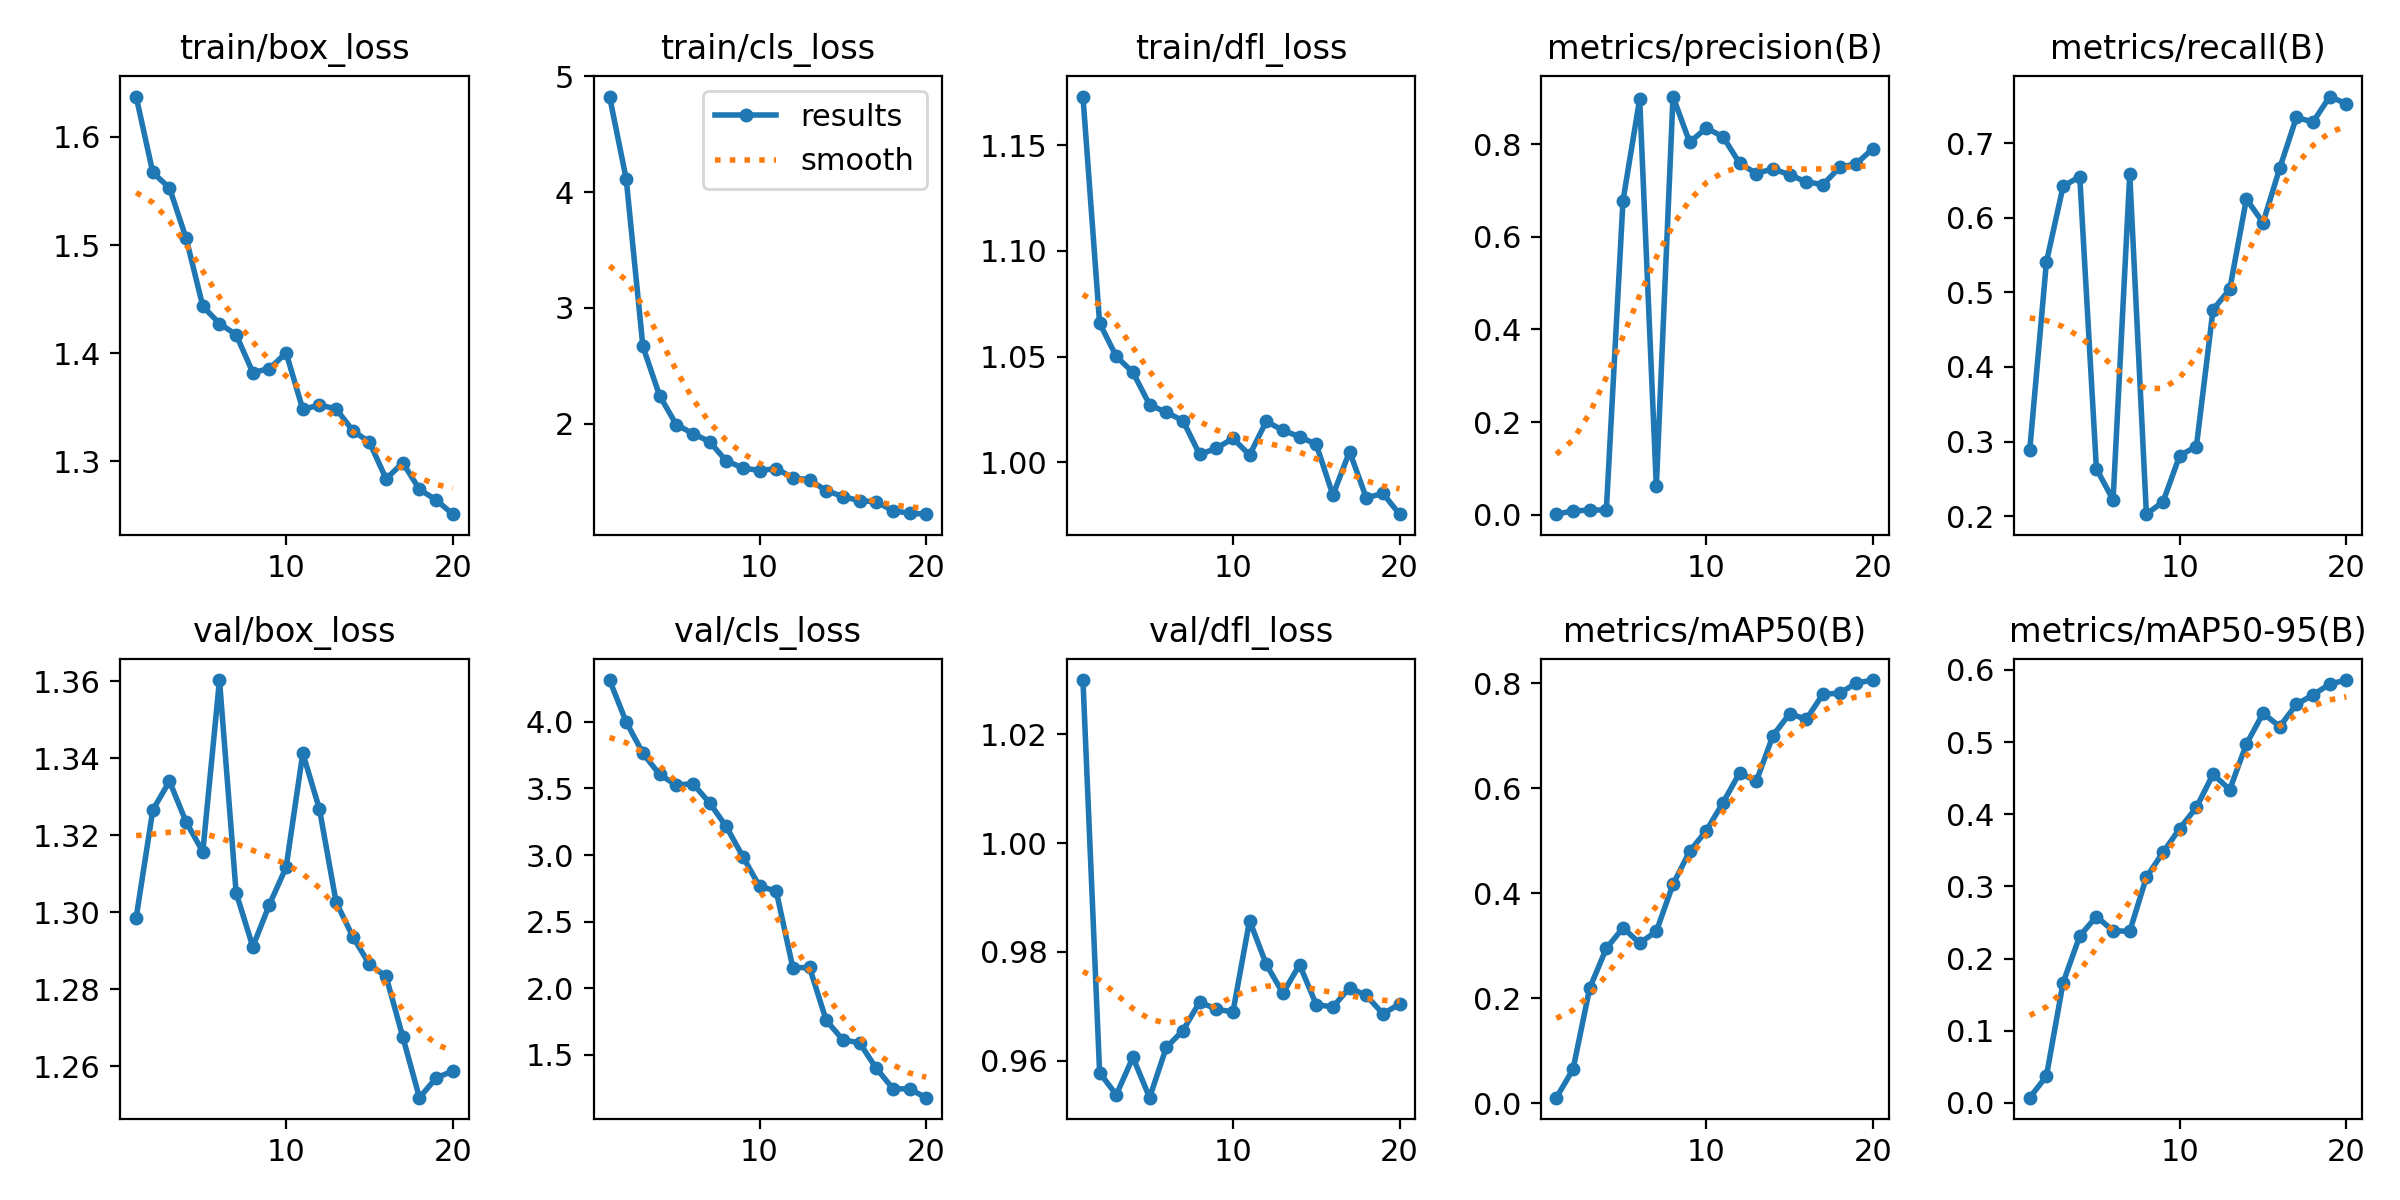

The table this chart was drawn from, first rows:
epoch, time, train/box_loss, train/cls_loss, train/dfl_loss, metrics/precision(B), metrics/recall(B), metrics/mAP50(B), metrics/mAP50-95(B), val/box_loss, val/cls_loss, val/dfl_loss, lr/pg0, lr/pg1, lr/pg2
1, 17.7, 1.637, 4.825, 1.173, 0.001, 0.2889, 0.01028, 0.00725, 1.299, 4.314, 1.03, 7.272e-05, 7.272e-05, 7.272e-05
2, 25.81, 1.567, 4.113, 1.066, 0.00807, 0.5405, 0.06428, 0.03716, 1.327, 3.999, 0.9578, 0.0001469, 0.0001469, 0.0001469
3, 33.54, 1.553, 2.667, 1.05, 0.00969, 0.642, 0.219, 0.1666, 1.334, 3.765, 0.9537, 0.0002129, 0.0002129, 0.0002129
4, 41.18, 1.506, 2.243, 1.043, 0.01021, 0.6552, 0.295, 0.2314, 1.323, 3.605, 0.9606, 0.0002709, 0.0002709, 0.0002709
5, 48.74, 1.443, 1.992, 1.027, 0.6784, 0.2637, 0.334, 0.2583, 1.316, 3.525, 0.9532, 0.0003208, 0.0003208, 0.0003208
6, 56.32, 1.427, 1.914, 1.024, 0.8978, 0.222, 0.305, 0.2385, 1.36, 3.536, 0.9624, 0.0003625, 0.0003625, 0.0003625
7, 63.89, 1.417, 1.845, 1.02, 0.06104, 0.658, 0.3274, 0.2378, 1.305, 3.392, 0.9655, 0.0003962, 0.0003962, 0.0003962
8, 71.36, 1.382, 1.679, 1.004, 0.9031, 0.2028, 0.4169, 0.3128, 1.291, 3.215, 0.9708, 0.0004218, 0.0004218, 0.0004218
9, 78.85, 1.386, 1.617, 1.006, 0.8043, 0.2194, 0.48, 0.3473, 1.302, 2.988, 0.9695, 0.0004392, 0.0004392, 0.0004392
10, 86.7, 1.4, 1.595, 1.011, 0.8351, 0.2814, 0.5194, 0.3801, 1.312, 2.764, 0.9689, 0.0004486, 0.0004486, 0.0004486
11, 98.41, 1.348, 1.611, 1.003, 0.8164, 0.2934, 0.5726, 0.4096, 1.341, 2.73, 0.9858, 0.0004499, 0.0004499, 0.0004499
12, 106.2, 1.352, 1.532, 1.019, 0.7589, 0.477, 0.6296, 0.4555, 1.327, 2.153, 0.9777, 0.000414, 0.000414, 0.000414
13, 113.6, 1.349, 1.514, 1.015, 0.7369, 0.504, 0.6134, 0.4342, 1.303, 2.156, 0.9724, 0.0003691, 0.0003691, 0.0003691
14, 121, 1.328, 1.422, 1.012, 0.7471, 0.6251, 0.7007, 0.4972, 1.294, 1.759, 0.9777, 0.0003241, 0.0003241, 0.0003241
15, 128.3, 1.318, 1.37, 1.008, 0.734, 0.5933, 0.7424, 0.54, 1.286, 1.612, 0.9703, 0.0002791, 0.0002791, 0.0002791
16, 135.6, 1.284, 1.334, 0.9843, 0.7187, 0.6664, 0.7316, 0.5216, 1.283, 1.59, 0.9699, 0.0002341, 0.0002341, 0.0002341
17, 142.8, 1.299, 1.325, 1.005, 0.713, 0.7344, 0.7798, 0.5523, 1.268, 1.399, 0.9734, 0.0001891, 0.0001891, 0.0001891
18, 150.1, 1.274, 1.249, 0.9831, 0.7499, 0.7282, 0.7812, 0.5655, 1.252, 1.247, 0.972, 0.0001441, 0.0001441, 0.0001441
19, 157.4, 1.264, 1.225, 0.9852, 0.7582, 0.7624, 0.8008, 0.5805, 1.257, 1.243, 0.9686, 9.9081e-05, 9.9081e-05, 9.9081e-05
20, 164.7, 1.251, 1.218, 0.9754, 0.7907, 0.7529, 0.8065, 0.586, 1.259, 1.178, 0.9704, 5.40855e-05, 5.40855e-05, 5.40855e-05
